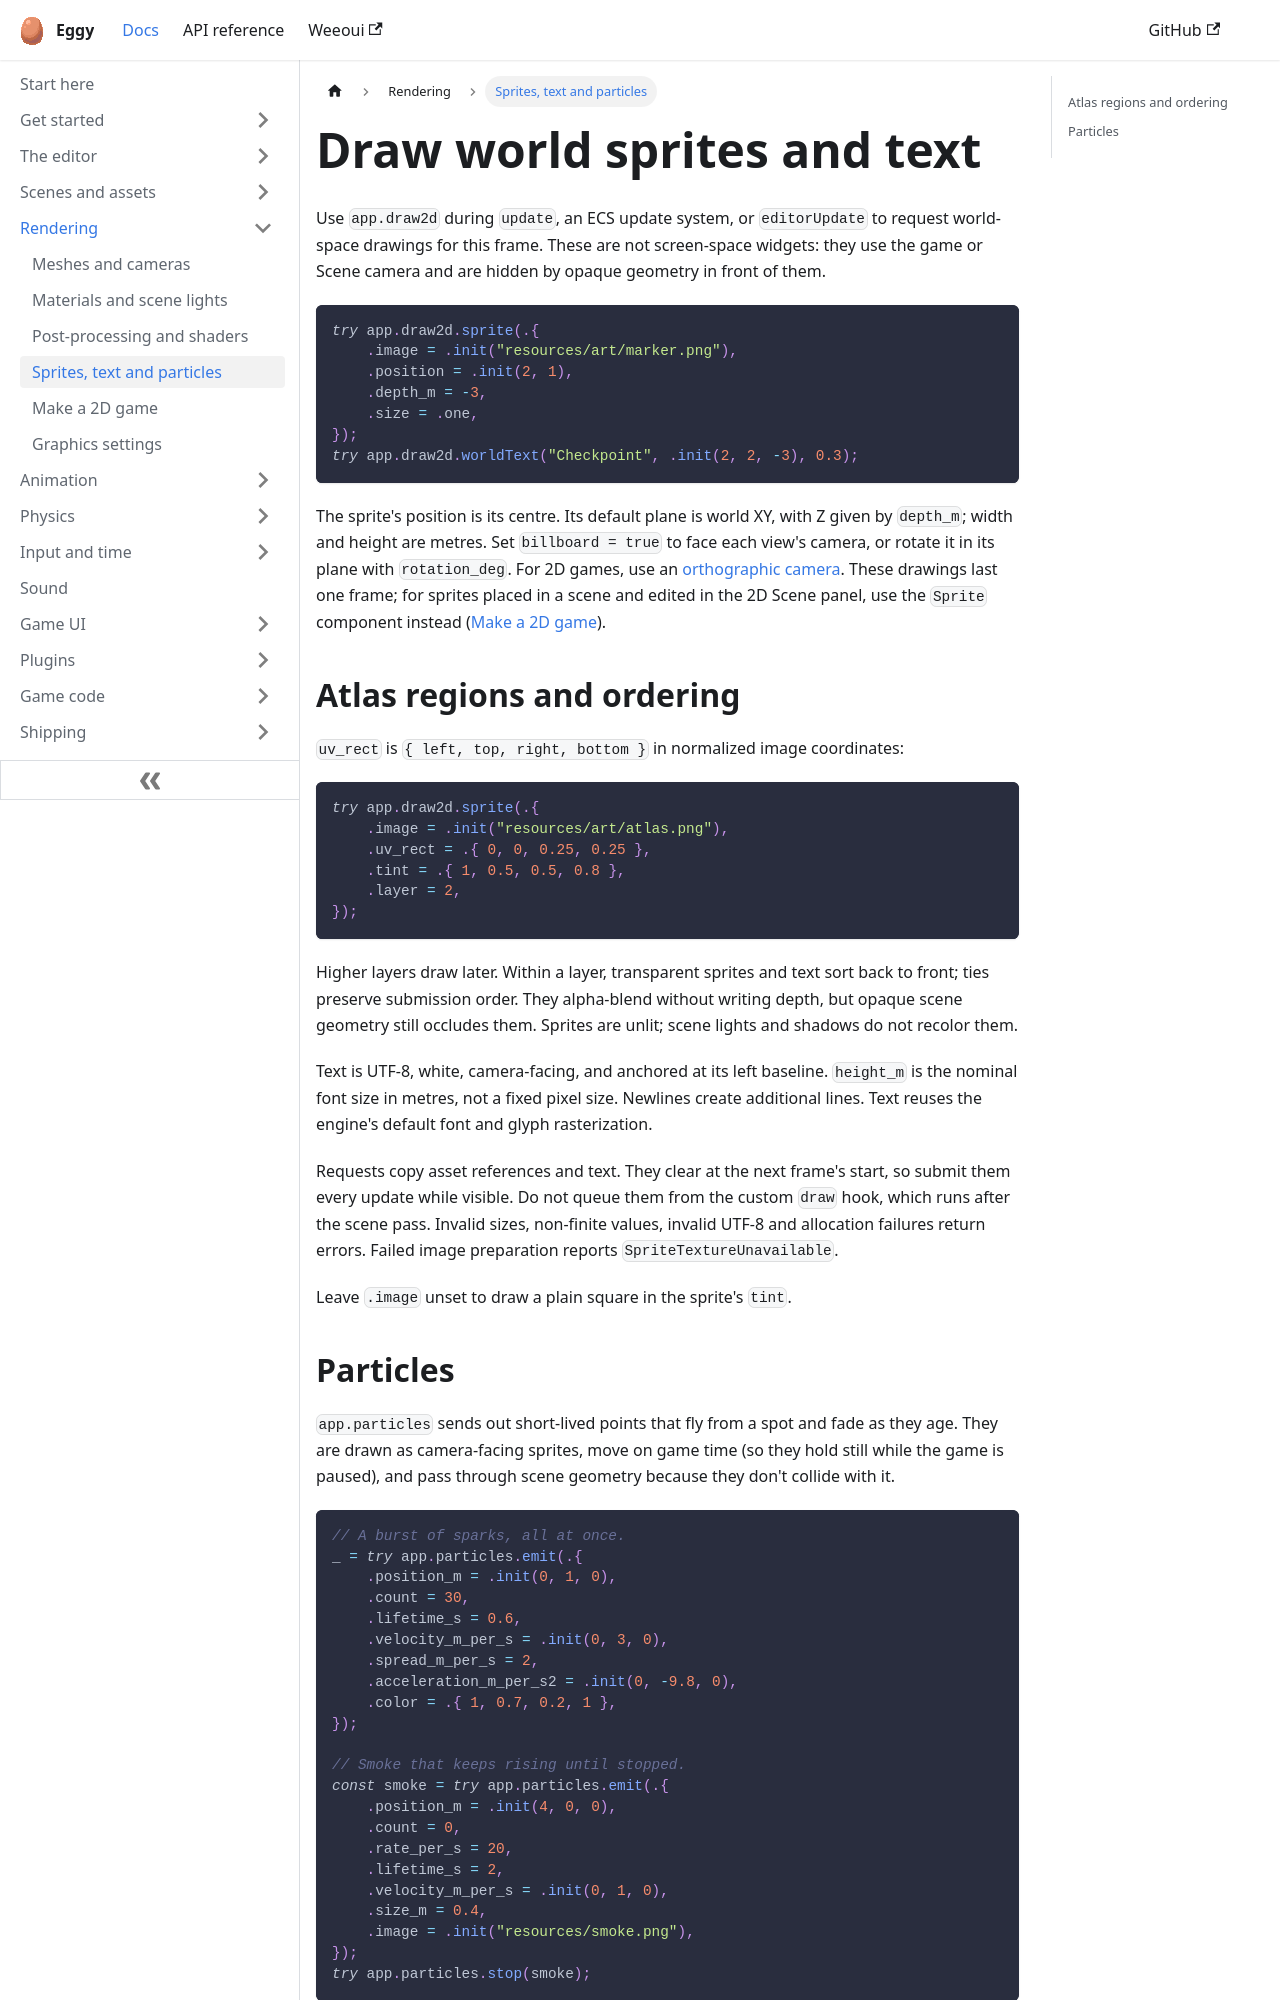

repository: eggyengine/eggy · page: rendering/world-drawing/index.html · generator: docusaurus

---
title: Draw world sprites and text
sidebar_position: 4
sidebar_label: Sprites, text and particles
description: Draw sprites, text and particles in the world for one frame.
---

Use `app.draw2d` during `update`, an ECS update system, or `editorUpdate` to request
world-space drawings for this frame. These are not screen-space widgets: they use the
game or Scene camera and are hidden by opaque geometry in front of them.

```zig
try app.draw2d.sprite(.{
    .image = .init("resources/art/marker.png"),
    .position = .init(2, 1),
    .depth_m = -3,
    .size = .one,
});
try app.draw2d.worldText("Checkpoint", .init(2, 2, -3), 0.3);
```

The sprite's position is its centre. Its default plane is world XY, with Z given by
`depth_m`; width and height are metres. Set `billboard = true` to face each view's
camera, or rotate it in its plane with `rotation_deg`. For 2D games, use an
[orthographic camera](./meshes-and-cameras.md#cameras-and-custom-drawing). These drawings last one
frame; for sprites placed in a scene and edited in the 2D Scene panel, use the `Sprite`
component instead ([Make a 2D game](./make-a-2d-game.md)).

## Atlas regions and ordering

`uv_rect` is `{ left, top, right, bottom }` in normalized image coordinates:

```zig
try app.draw2d.sprite(.{
    .image = .init("resources/art/atlas.png"),
    .uv_rect = .{ 0, 0, 0.25, 0.25 },
    .tint = .{ 1, 0.5, 0.5, 0.8 },
    .layer = 2,
});
```

Higher layers draw later. Within a layer, transparent sprites and text sort back to
front; ties preserve submission order. They alpha-blend without writing depth, but
opaque scene geometry still occludes them. Sprites are unlit; scene lights and shadows
do not recolor them.

Text is UTF-8, white, camera-facing, and anchored at its left baseline. `height_m` is
the nominal font size in metres, not a fixed pixel size. Newlines create additional
lines. Text reuses the engine's default font and glyph rasterization.

Requests copy asset references and text. They clear at the next frame's start, so submit
them every update while visible. Do not queue them from the custom `draw` hook, which
runs after the scene pass. Invalid sizes, non-finite values, invalid UTF-8 and allocation
failures return errors. Failed image preparation reports `SpriteTextureUnavailable`.

Leave `.image` unset to draw a plain square in the sprite's `tint`.
